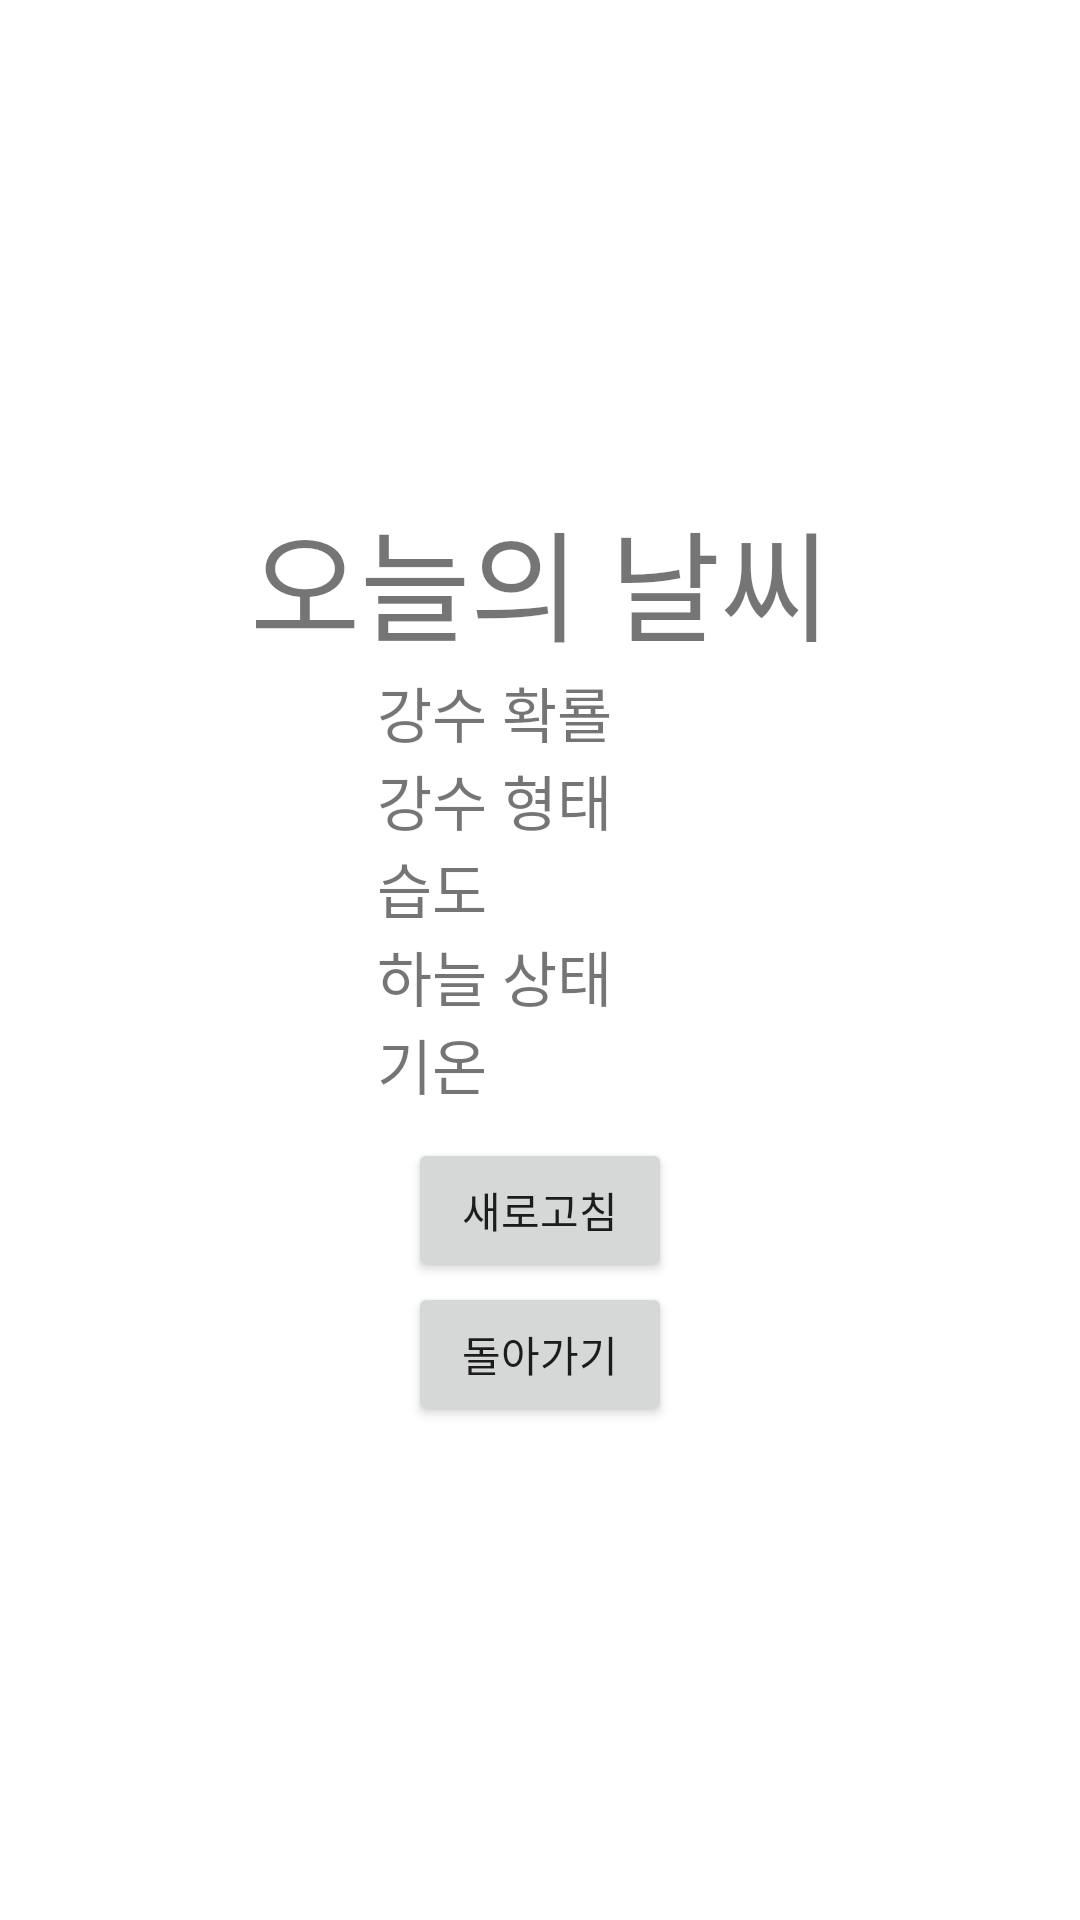

Layout XML and referenced resources for this Android screen:
<!-- AndroidManifest.xml: application theme Theme.Alarm -->
<!-- res/layout/weather.xml -->
<?xml version="1.0" encoding="utf-8"?>
<LinearLayout xmlns:android="http://schemas.android.com/apk/res/android"
    xmlns:app="http://schemas.android.com/apk/res-auto"
    xmlns:tools="http://schemas.android.com/tools"
    android:layout_width="match_parent"
    android:layout_height="match_parent"
    android:gravity="center"
    android:orientation="vertical">

    <TextView
        android:layout_width="wrap_content"
        android:layout_height="wrap_content"
        android:text="오늘의 날씨"
        android:textSize="40dp"/>

    <TableLayout
        android:layout_width="wrap_content"
        android:layout_height="wrap_content">
        <TableRow>
            <TextView
                android:layout_width="wrap_content"
                android:layout_height="wrap_content"
                android:text="강수 확룔"
                android:textSize="20dp"
                android:paddingRight="30dp"/>
            <TextView
                android:id="@+id/tvRainRatio"
                android:layout_width="wrap_content"
                android:layout_height="wrap_content"
                android:text=""
                android:textSize="20dp"/>
        </TableRow>
        <TableRow>
            <TextView
                android:layout_width="wrap_content"
                android:layout_height="wrap_content"
                android:text="강수 형태"
                android:textSize="20dp"
                android:paddingRight="30dp"/>
            <TextView
                android:id="@+id/tvRainType"
                android:layout_width="wrap_content"
                android:layout_height="wrap_content"
                android:text=""
                android:textSize="20dp"/>
        </TableRow>
        <TableRow>
            <TextView
                android:layout_width="wrap_content"
                android:layout_height="wrap_content"
                android:text="습도"
                android:textSize="20dp"
                android:paddingRight="30dp"/>
            <TextView
                android:id="@+id/tvHumidity"
                android:layout_width="wrap_content"
                android:layout_height="wrap_content"
                android:text=""
                android:textSize="20dp"/>
        </TableRow>
        <TableRow>
            <TextView
                android:layout_width="wrap_content"
                android:layout_height="wrap_content"
                android:text="하늘 상태"
                android:textSize="20dp"
                android:paddingRight="30dp"/>
            <TextView
                android:id="@+id/tvSky"
                android:layout_width="wrap_content"
                android:layout_height="wrap_content"
                android:text=""
                android:textSize="20dp"/>
        </TableRow>
        <TableRow>
            <TextView
                android:layout_width="wrap_content"
                android:layout_height="wrap_content"
                android:text="기온"
                android:textSize="20dp"
                android:paddingRight="30dp"/>
            <TextView
                android:id="@+id/tvTemp"
                android:layout_width="wrap_content"
                android:layout_height="wrap_content"
                android:text=""
                android:textSize="20dp"/>
        </TableRow>
    </TableLayout>

    <Button
        android:id="@+id/btnRefresh"
        android:layout_width="wrap_content"
        android:layout_height="wrap_content"
        android:layout_marginTop="10dp"
        android:text="새로고침"/>
    <Button
        android:id="@+id/btn_back"
        android:layout_width="wrap_content"
        android:layout_height="wrap_content"
        android:text="돌아가기"/>

</LinearLayout>
<!-- resources referenced by this layout -->
<resources>
  <style name="Theme.Alarm" parent="Theme.MaterialComponents.DayNight.DarkActionBar">
          
          <item name="windowNoTitle">true</item>
          <item name="colorPrimary">@color/purple_500</item>
          <item name="colorPrimaryVariant">@color/purple_700</item>
          <item name="colorOnPrimary">@color/white</item>
          
          <item name="colorSecondary">@color/teal_200</item>
          <item name="colorSecondaryVariant">@color/teal_700</item>
          <item name="colorOnSecondary">@color/black</item>
          
          <item name="android:statusBarColor" tools:targetApi="l">?attr/colorPrimaryVariant</item>
          
      </style>
  <!-- not gathered from this repository: default colours our renderer supplied (Android Studio template values) -->
  <color name="purple_500">#FF6200EE</color>
  <color name="purple_700">#FF3700B3</color>
  <color name="teal_200">#FF03DAC5</color>
  <color name="teal_700">#FF018786</color>
  <color name="black">#FF000000</color>
  <color name="white">#FFFFFFFF</color>
</resources>
